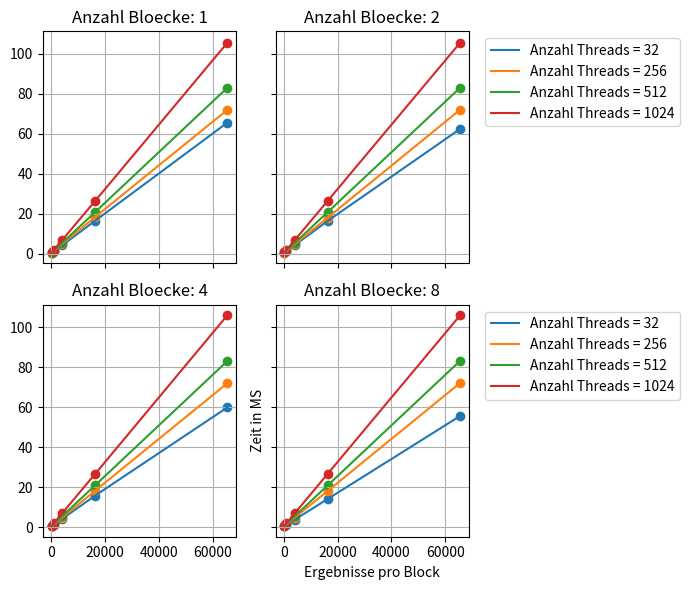

This chart was generated by the following Python code:
# -*- coding: utf-8 -*-
"""
Created on Sun May 21 19:21:45 2017

[redacted]
"""

import numpy as np
import matplotlib.pyplot as plt
from matplotlib import rcParams
rcParams.update({'figure.autolayout': True})
rcParams['figure.figsize'] = 7, 6

#size = np.multiply(np.arange(1,11), np.power(2, 27))
tArray = np.array((32, 256, 512, 1024))
bArray = np.array((1,2,4,8))
cArray = np.array((256, 1024, 4096, 16384, 65536))
xaxis = cArray
#xaxis = (np.arange(32) +1 )* 32
#xaxis = np.power(2, np.arange(11))

#measuring results
#resultsd2hunified= np.array(((42.0468,21.0862,14.0966,10.6007,8.53908,7.15212,6.13771,5.35744,4.80669,4.35236,3.97191,3.6456,3.39006,3.15665,2.95694,2.77213,2.62678,2.49054,2.36475,2.24695,2.157,2.06565,1.98658,1.90318,1.84874,1.78628,1.72601,1.66145,1.62614,1.57729,1.53398,1.48152),(21.0883,10.5728,7.11558,5.32338,4.30665,3.62923,3.12605,2.73491,2.46135,2.22667,2.03319,1.87008,1.7465,1.62551,1.53075,1.43409,1.37455,1.30952,1.25266,1.19536,1.15847,1.11601,1.08035,1.0392,1.01555,0.980526,0.950575,0.919839,0.901532,0.87627,0.855656,0.828594),(14.0892,7.11036,4.74588,3.60701,2.91815,2.45158,2.1135,1.86185,1.67405,1.51691,1.39174,1.28797,1.21333,1.14255,1.07946,1.02149,0.978968,0.932346,0.891365,0.852514,0.828545,0.797285,0.771548,0.744572,0.73223,0.712422,0.692633,0.670884,0.65859,0.641241,0.625269,0.609007),(10.5802,5.31883,3.59741,2.71311,2.20938,1.86096,1.60617,1.41093,1.28475,1.17574,1.08562,1.00965,0.952264,0.893734,0.843507,0.799963,0.770293,0.73701,0.70941,0.683883,0.664016,0.63987,0.61824,0.597763,0.586372,0.569921,0.553578,0.53741,0.529855,0.516517,0.503108,0.469825)))


###########TODO 
#resultsh2dunified = np.array(((42.0506,21.0859,14.0977,10.6014,8.53246,7.14858,6.1336,5.35601,4.80231,4.3495,3.97016,3.64763,3.39462,3.15905,2.9595,2.77747,2.62916,2.49378,2.36778,2.2519,2.15784,2.06747,1.9887,1.90722,1.85041,1.78741,1.72702,1.66538,1.62816,1.57721,1.53363,1.48628),(21.0318,10.5737,7.11145,5.31906,4.30054,3.62079,3.12323,2.74068,2.464,2.22898,2.03305,1.87011,1.74381,1.62671,1.52915,1.43615,1.37585,1.31209,1.25409,1.20079,1.15853,1.11405,1.07511,1.03574,1.00927,0.978097,0.947257,0.92025,0.903101,0.879186,0.859407,0.834743),(14.0702,7.10753,4.74118,3.60728,2.91437,2.45552,2.11575,1.86376,1.6725,1.51784,1.39184,1.29052,1.21612,1.14104,1.07611,1.01701,0.974529,0.9302,0.89122,0.856223,0.831248,0.801768,0.773573,0.745422,0.729557,0.709002,0.688508,0.669497,0.658319,0.641678,0.625448,0.609671),(10.5662,5.31638,3.60067,2.7162,2.21142,1.85944,1.60437,1.41545,1.2864,1.17688,1.08398,1.00518,0.949749,0.894237,0.84889,0.802002,0.773029,0.738783,0.708354,0.67888,0.661314,0.639604,0.619332,0.597003,0.586632,0.570287,0.553147,0.539463,0.530637,0.516946,0.504556,0.480907)))

#resultsh2dunified = np.array(((27.7299,16.8099,12.7953,9.71136,8.15447,7.36201,6.71706,6.30663,5.92474,5.73942,5.47573,5.34291,5.16372,5.05228,4.94947,4.88315,4.80142,4.73021,4.65562,4.58154,4.53467,4.49067,4.45159,4.40729,4.38016,4.34874,4.31016,4.2565,4.23678,4.21371,4.20089,4.17431),(15.712,9.57024,7.35806,6.31578,5.6812,5.33574,5.06942,4.83868,4.68452,4.57453,4.4656,4.37136,4.31281,4.25967,4.2118,4.1547,4.1146,4.08381,4.05928,4.03125,4.00124,3.97586,3.9606,3.93657,3.91762,3.90697,4.19263,4.38573,4.37035,4.35417,4.34571,4.32338),(12.5899,7.87951,6.47778,5.82593,5.45073,5.21798,5.04363,4.91057,4.82356,4.74385,4.65987,4.60243,4.56259,4.51467,4.47736,4.44112,4.41967,4.39646,4.37785,4.3691,4.34749,4.29917,4.27366,4.25967,4.17805,4.12875,4.10472,4.09269,4.06762,4.02479,4.00222,3.97976),(10.1468,6.78956,5.8379,5.35588,5.09192,4.92732,4.78273,4.67991,4.60339,4.55782,4.10176,3.93615,3.90095,3.87738,3.85107,3.81776,3.79811,3.78606,3.73558,3.71918,3.70738,3.68763,3.67617,3.65479,3.6588,3.64589,3.64175,3.62978,3.62498,3.62223,3.61342,3.61542)))

#resultsd2hunified = np.array(((27.4427,16.8236,12.7415,10.2739,8.89178,7.88617,7.25899,6.7949,6.45912,6.21943,6.00907,5.82589,5.68535,5.58913,5.46642,5.37403,5.27113,5.22516,5.16263,5.11523,5.05342,5.00848,4.967,4.91938,4.89257,4.86409,4.84562,4.8054,4.78812,4.76841,4.72273,4.692),(16.4225,10.4789,7.86553,6.80683,6.22431,5.83598,5.56084,5.35564,5.20881,5.10242,4.98705,4.9088,4.85137,4.79202,4.74275,4.67872,4.63764,4.60028,4.56947,4.5375,4.51276,4.47654,4.46502,4.44567,4.4421,4.42853,4.41108,4.38533,4.36463,4.35223,4.34136,4.3321),(12.4166,7.87659,6.46751,5.83214,5.4549,5.21328,5.03327,4.90655,4.82403,4.73488,4.65318,4.59817,4.56007,4.51025,4.4757,4.44279,4.44013,4.4176,4.40224,4.36929,4.34087,4.29198,4.27286,4.25308,4.18865,4.12604,4.09472,4.0985,4.0771,4.02231,3.99223,3.97951),(10.0746,6.79117,5.84922,5.36458,5.09574,4.91857,4.77878,4.68733,4.61325,4.55795,4.50121,4.46023,4.41931,4.39007,4.3595,4.32837,4.26591,4.25548,4.10855,4.05533,4.07474,4.04706,4.01704,3.99084,4.01094,4.01691,3.99847,3.99005,3.99999,3.98518,3.97226,3.98275)))

#results = np.array((((0.677408,1.28083,4.31754,16.6236,65.8321),(0.581696,1.26035,4.42307,16.6347,65.4141),(0.578816,1.28339,4.19341,15.781,62.4905),(0.476672,1.25744,4.1521,15.1244,55.7451)),((0.58672,1.63622,4.8911,18.8402,73.4862),(0.598656,.43821,4.79306,18.1973,72.0267),(0.58816,1.46346,4.87738,18.2249,72.0243),(0.604128,1.45014,4.86886,18.1997,72.0932)),((0.627264,1.60682,5.47149,20.944,83.1291),(0.65648,1.60096,5.46966,20.9536,83.1196),(0.637248,1.60083,5.50893,20.9292,83.144),(0.63344,1.61146,5.53363,20.978,83.1694)),((0.724736,1.94749,6.81002,26.4999,105.662),(0.72112,1.95635,6.8192,26.6179,105.589),(0.727872,1.97629,6.89901,26.6579,106.094),(0.736768,1.98304,6.95309,26.7829,105.988))))
results = np.array((((0.680032,1.32554,4.28688,16.582,65.6776),(0.61088,1.23338,4.3940,16.5456,62.4939),(0.565728,1.29696,4.16211,15.7969,59.9413),(0.510144,1.18547,3.77994,14.1572,55.6249)),((0.576352,1.47299,4.95933,18.4633,72.0794),(0.59568,1.44358,4.79837,18.1992,72.1068),(0.599168,1.43478,4.79283,18.2353,72.0432),(0.600416,1.44995,4.8128,18.2098,72.1269)),((0.626304,1.5615,5.46925,20.9172,83.1336),(0.716832,1.60406,5.47315,20.9506,83.1111),(0.639232,1.61642,5.47619,20.9578,83.1434),(0.644448,1.60998,5.48787,20.9833,83.2001)),((0.728832,1.95114,6.87597,26.5013,105.653),(0.728832,1.9552,6.87811,26.6156,105.607),(0.726464,1.96637,6.92163,26.6568,106.035),(0.737504,1.98774,6.92589,26.7724,105.967))))                      

#results =
#divide by 10 because we measured 10 times

sbpltNbmr = np.shape(bArray)[0]
rubbish, sbplts = plt.subplots(2, 2, sharex='all', sharey='all') #(sbpltNbmr)
for i in range(sbpltNbmr):
    plotNumber = i
        
    sbplts.flatten()[plotNumber].set_title("Anzahl Bloecke: " + str(bArray[i]))
    
    for lines in range(0, np.shape(results)[0]):
    
        sbplts.flatten()[plotNumber].plot(xaxis, results[lines, plotNumber, :], label = "Anzahl Threads = " + str(tArray[lines]))
        sbplts.flatten()[plotNumber].scatter(xaxis, results[lines, plotNumber, :])
            #plt.axis.Tick
        sbplts.flatten()[plotNumber].grid(linestyle='-')
        if plotNumber %2 == 1:
            sbplts.flatten()[plotNumber].legend(bbox_to_anchor=(1.05,1), loc = 2)
       # sbplts[plotNumber].set_title("N =" + str((2 ** plotNumber) * 8))
       
plt.xlabel("Ergebnisse pro Block")
plt.ylabel("Zeit in MS")
plt.savefig('fig.svg', format='svg', bbox_inches='tight')
